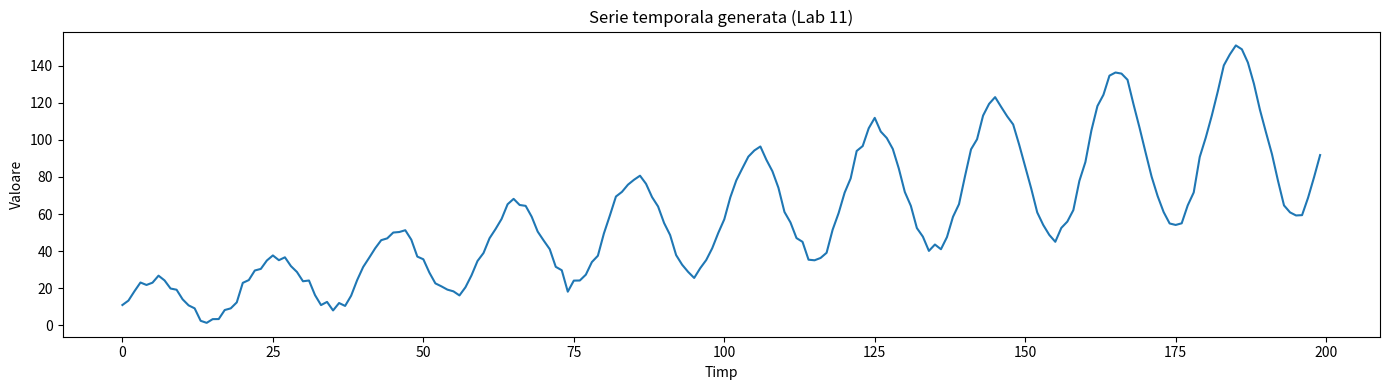
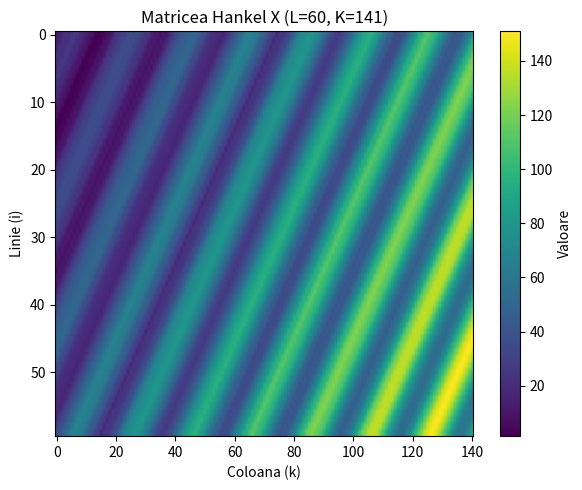
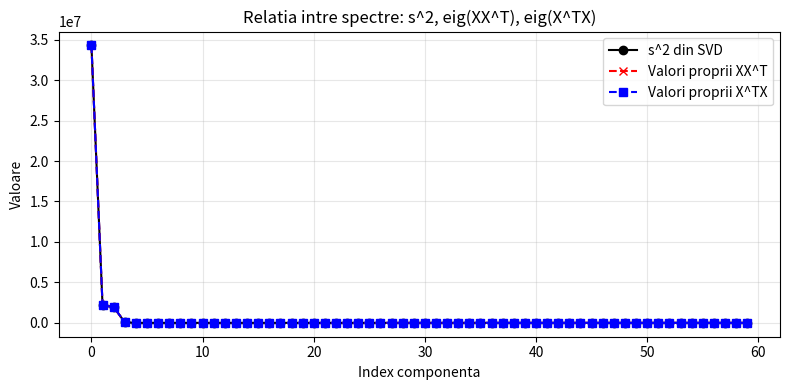
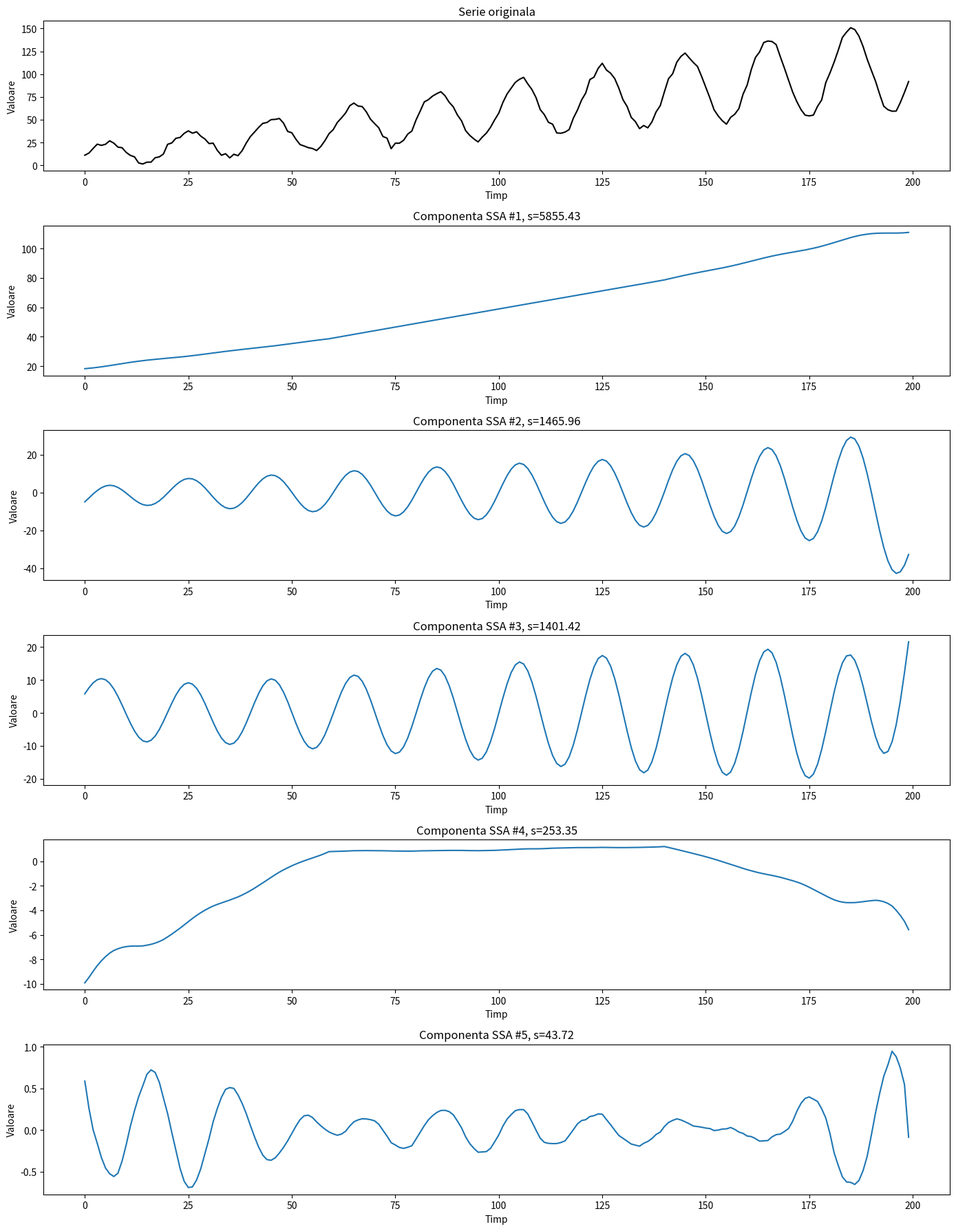
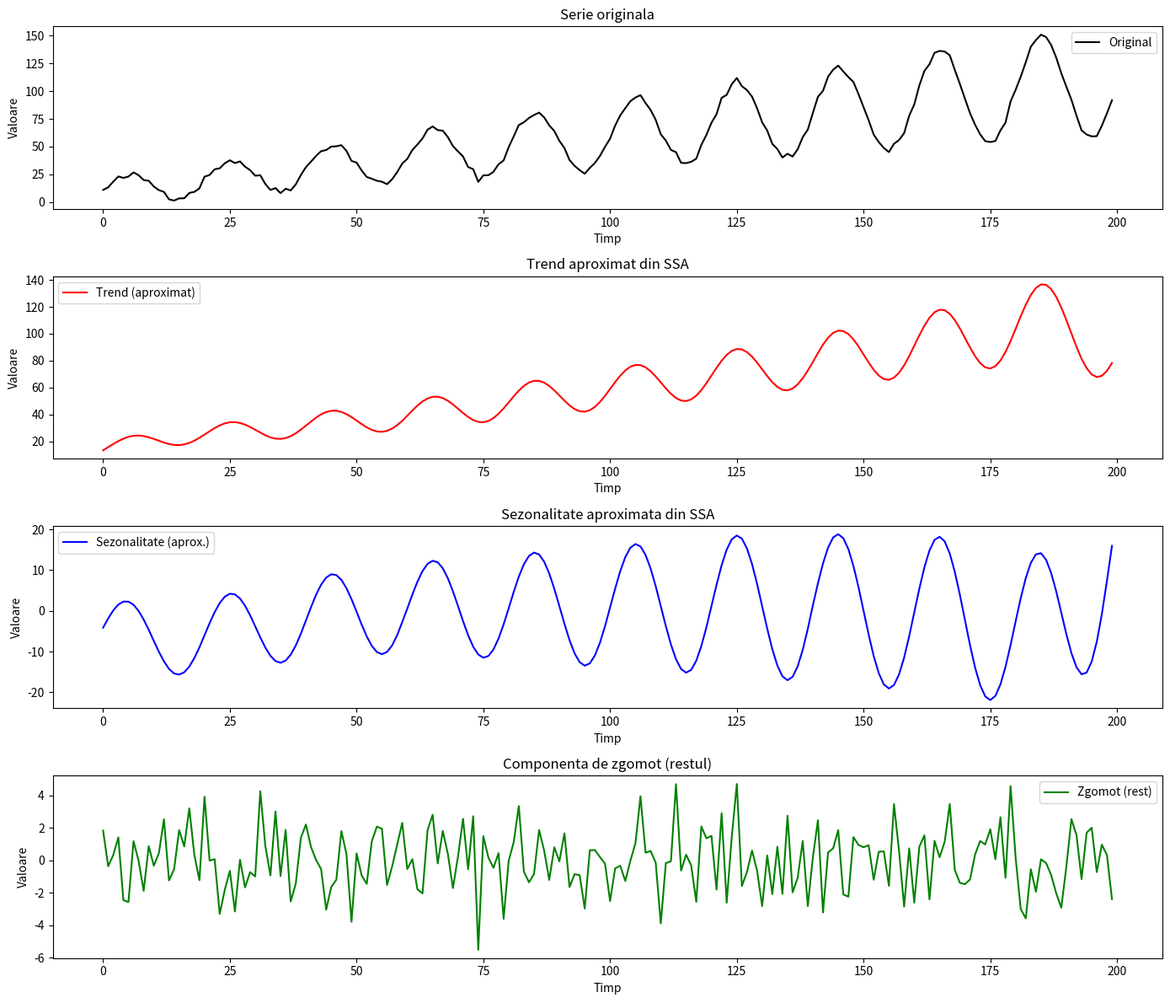

These charts were generated, in order, by the following Python code:
import numpy as np
import matplotlib
matplotlib.use('Agg')
import matplotlib.pyplot as plt
import os

np.random.seed(42)
os.makedirs('plots_lab11', exist_ok=True)

print("Laborator 11 - Serii de timp - Partea 4\n")

# 1. Generarea seriei de timp (preluat din laboratoarele 9-10)
N = 200
t_vals = np.arange(N)

def generate_time_series():
    """Serie de timp cu trend, sezonalitate si zgomot (stil Johnson & Johnson)."""
    trend = 0.5 * t_vals + 10
    seasonal = 10 * np.sin(2 * np.pi * t_vals / 20) * (1 + 0.02 * t_vals)
    noise = np.random.normal(0, 2, N)
    return trend + seasonal + noise

y = generate_time_series()

fig, ax = plt.subplots(figsize=(14, 4))
ax.plot(y)
ax.set_title('Serie temporala generata (Lab 11)')
ax.set_xlabel('Timp')
ax.set_ylabel('Valoare')
plt.tight_layout()
plt.savefig('plots_lab11/ex1_serie.pdf')
plt.savefig('plots_lab11/ex1_serie.png')
plt.close()
print("1. Serie temporala generata\n")

# 2. Construirea matricei Hankel X

def hankel_matrix(y, L):
    """Construieste matricea Hankel X pentru fereastra de lungime L.

    X are dimensiunea L x K, unde K = N - L + 1, iar coloana k este:
        [y[k], y[k+1], ..., y[k+L-1]]^T
    """
    N = len(y)
    if not (1 <= L <= N):
        raise ValueError("L trebuie sa fie intre 1 si N")
    K = N - L + 1
    X = np.zeros((L, K))
    for k in range(K):
        X[:, k] = y[k:k + L]
    return X

# Alegem o lungime de fereastra L (de ex. ~N/2)
L = 60
X = hankel_matrix(y, L)
K = X.shape[1]

print(f"2. Matrice Hankel construita: X are dimensiunea {X.shape}\n")

fig, ax = plt.subplots(figsize=(6, 5))
im = ax.imshow(X, aspect='auto', cmap='viridis')
ax.set_title(f'Matricea Hankel X (L={L}, K={K})')
ax.set_xlabel('Coloana (k)')
ax.set_ylabel('Linie (i)')
plt.colorbar(im, ax=ax, label='Valoare')
plt.tight_layout()
plt.savefig('plots_lab11/ex2_hankel_X.pdf')
plt.savefig('plots_lab11/ex2_hankel_X.png')
plt.close()

# 3. Descompunerile: XX^T, X^TX si SVD(X)

# Matricile de covarianta (Gram)
XXT = X @ X.T   # L x L
XTX = X.T @ X   # K x K

# Valori si vectori proprii
lam_XXT, U = np.linalg.eigh(XXT)  # U: coloane = vectori proprii
lam_XTX, V = np.linalg.eigh(XTX)  # V: coloane = vectori proprii

# Sortam descrescator dupa valoarea proprie
idx1 = np.argsort(lam_XXT)[::-1]
lam_XXT = lam_XXT[idx1]
U = U[:, idx1]

idx2 = np.argsort(lam_XTX)[::-1]
lam_XTX = lam_XTX[idx2]
V = V[:, idx2]

# SVD completa a lui X
U_svd, s_svd, Vt_svd = np.linalg.svd(X, full_matrices=False)

# Relatii teoretice:
#   X = U_svd * diag(s_svd) * Vt_svd
#   XX^T = U_svd * diag(s_svd^2) * U_svd^T
#   X^TX = V_svd * diag(s_svd^2) * V_svd^T
#   valorile proprii ale XX^T si X^TX sunt aceleasi: s_svd^2

print("3. Descompuneri calculate:")
print(f"   XX^T forma: {XXT.shape}")
print(f"   X^TX forma: {XTX.shape}")
print(f"   SVD(X): U_svd {U_svd.shape}, s {s_svd.shape}, Vt {Vt_svd.shape}\n")

# Comparam spectrele valorilor proprii cu s^2
s2 = s_svd**2

fig, ax = plt.subplots(figsize=(8, 4))
ax.plot(s2, 'ko-', label='s^2 din SVD')
ax.plot(lam_XXT, 'r--', marker='x', label='Valori proprii XX^T')
ax.plot(lam_XTX[:len(s2)], 'b--', marker='s', label='Valori proprii X^TX')
ax.set_title('Relatia intre spectre: s^2, eig(XX^T), eig(X^TX)')
ax.set_xlabel('Index componenta')
ax.set_ylabel('Valoare')
ax.legend()
ax.grid(True, alpha=0.3)
plt.tight_layout()
plt.savefig('plots_lab11/ex3_spectre.pdf')
plt.savefig('plots_lab11/ex3_spectre.png')
plt.close()

print("   Relatiile teoretice: valorile proprii ale XX^T si X^TX coincid cu s^2 (din SVD) pana la erori numerice.\n")

# 4. Single Spectrum Analysis (SSA)

def ssa_decomposition(y, L, r=None):
    """Single Spectrum Analysis pentru o serie 1D.

    Parametri
    ---------
    y : array-like, lungime N
    L : int, lungimea ferestrei (1 < L < N)
    r : int sau None, numarul de componente principale pastrate

    Returneaza
    ---------
    components : lista de array-uri (fiecare array este o reconstructie partiala)
    s : valorile singulare
    U, Vt : componentele SVD
    """
    X = hankel_matrix(y, L)
    U, s, Vt = np.linalg.svd(X, full_matrices=False)

    if r is None:
        r = len(s)

    N = len(y)
    K = X.shape[1]
    components = []

    for k in range(r):
        X_k = s[k] * np.outer(U[:, k], Vt[k, :])  # matricea de rang-1

        # Diagonal averaging (Hankelizare inversa)
        y_k = np.zeros(N)
        counts = np.zeros(N)

        for i in range(L):
            for j in range(K):
                t = i + j
                if 0 <= t < N:
                    y_k[t] += X_k[i, j]
                    counts[t] += 1

        counts[counts == 0] = 1
        y_k /= counts
        components.append(y_k)

    return components, s, U, Vt

# Aplicam SSA si afisam cateva componente principale
r = 5
components, s_vals, U_ssa, Vt_ssa = ssa_decomposition(y, L, r=r)

fig, axes = plt.subplots(r+1, 1, figsize=(14, 3*(r+1)))
axes[0].plot(y, 'k')
axes[0].set_title('Serie originala')
axes[0].set_xlabel('Timp')
axes[0].set_ylabel('Valoare')

for i in range(r):
    axes[i+1].plot(components[i])
    axes[i+1].set_title(f'Componenta SSA #{i+1}, s={s_vals[i]:.2f}')
    axes[i+1].set_xlabel('Timp')
    axes[i+1].set_ylabel('Valoare')

plt.tight_layout()
plt.savefig('plots_lab11/ex4_ssa_components.pdf')
plt.savefig('plots_lab11/ex4_ssa_components.png')
plt.close()

# Exemplu de separare trend + sezonalitate + zgomot

# Trend aproximat de primele 1-2 componente
trend_approx = components[0] + components[1]
# Sezonalitate aproximata de urmatoarele 2 componente
seasonal_approx = components[2] + components[3]
# Zgomot ~ restul
noise_approx = y - (trend_approx + seasonal_approx)

fig, axes = plt.subplots(4, 1, figsize=(14, 12))
axes[0].plot(y, 'k', label='Original')
axes[0].set_title('Serie originala')
axes[0].legend()

axes[1].plot(trend_approx, 'r', label='Trend (aproximat)')
axes[1].set_title('Trend aproximat din SSA')
axes[1].legend()

axes[2].plot(seasonal_approx, 'b', label='Sezonalitate (aprox.)')
axes[2].set_title('Sezonalitate aproximata din SSA')
axes[2].legend()

axes[3].plot(noise_approx, 'g', label='Zgomot (rest)')
axes[3].set_title('Componenta de zgomot (restul)')
axes[3].legend()

for ax in axes:
    ax.set_xlabel('Timp')
    ax.set_ylabel('Valoare')

plt.tight_layout()
plt.savefig('plots_lab11/ex4_ssa_decomposition.pdf')
plt.savefig('plots_lab11/ex4_ssa_decomposition.png')
plt.close()

print("4. SSA implementat. Primele componente pot fi interpretate ca trend, sezonalitate si zgomot.\n")

print("\nLaborator 11 finalizat")
